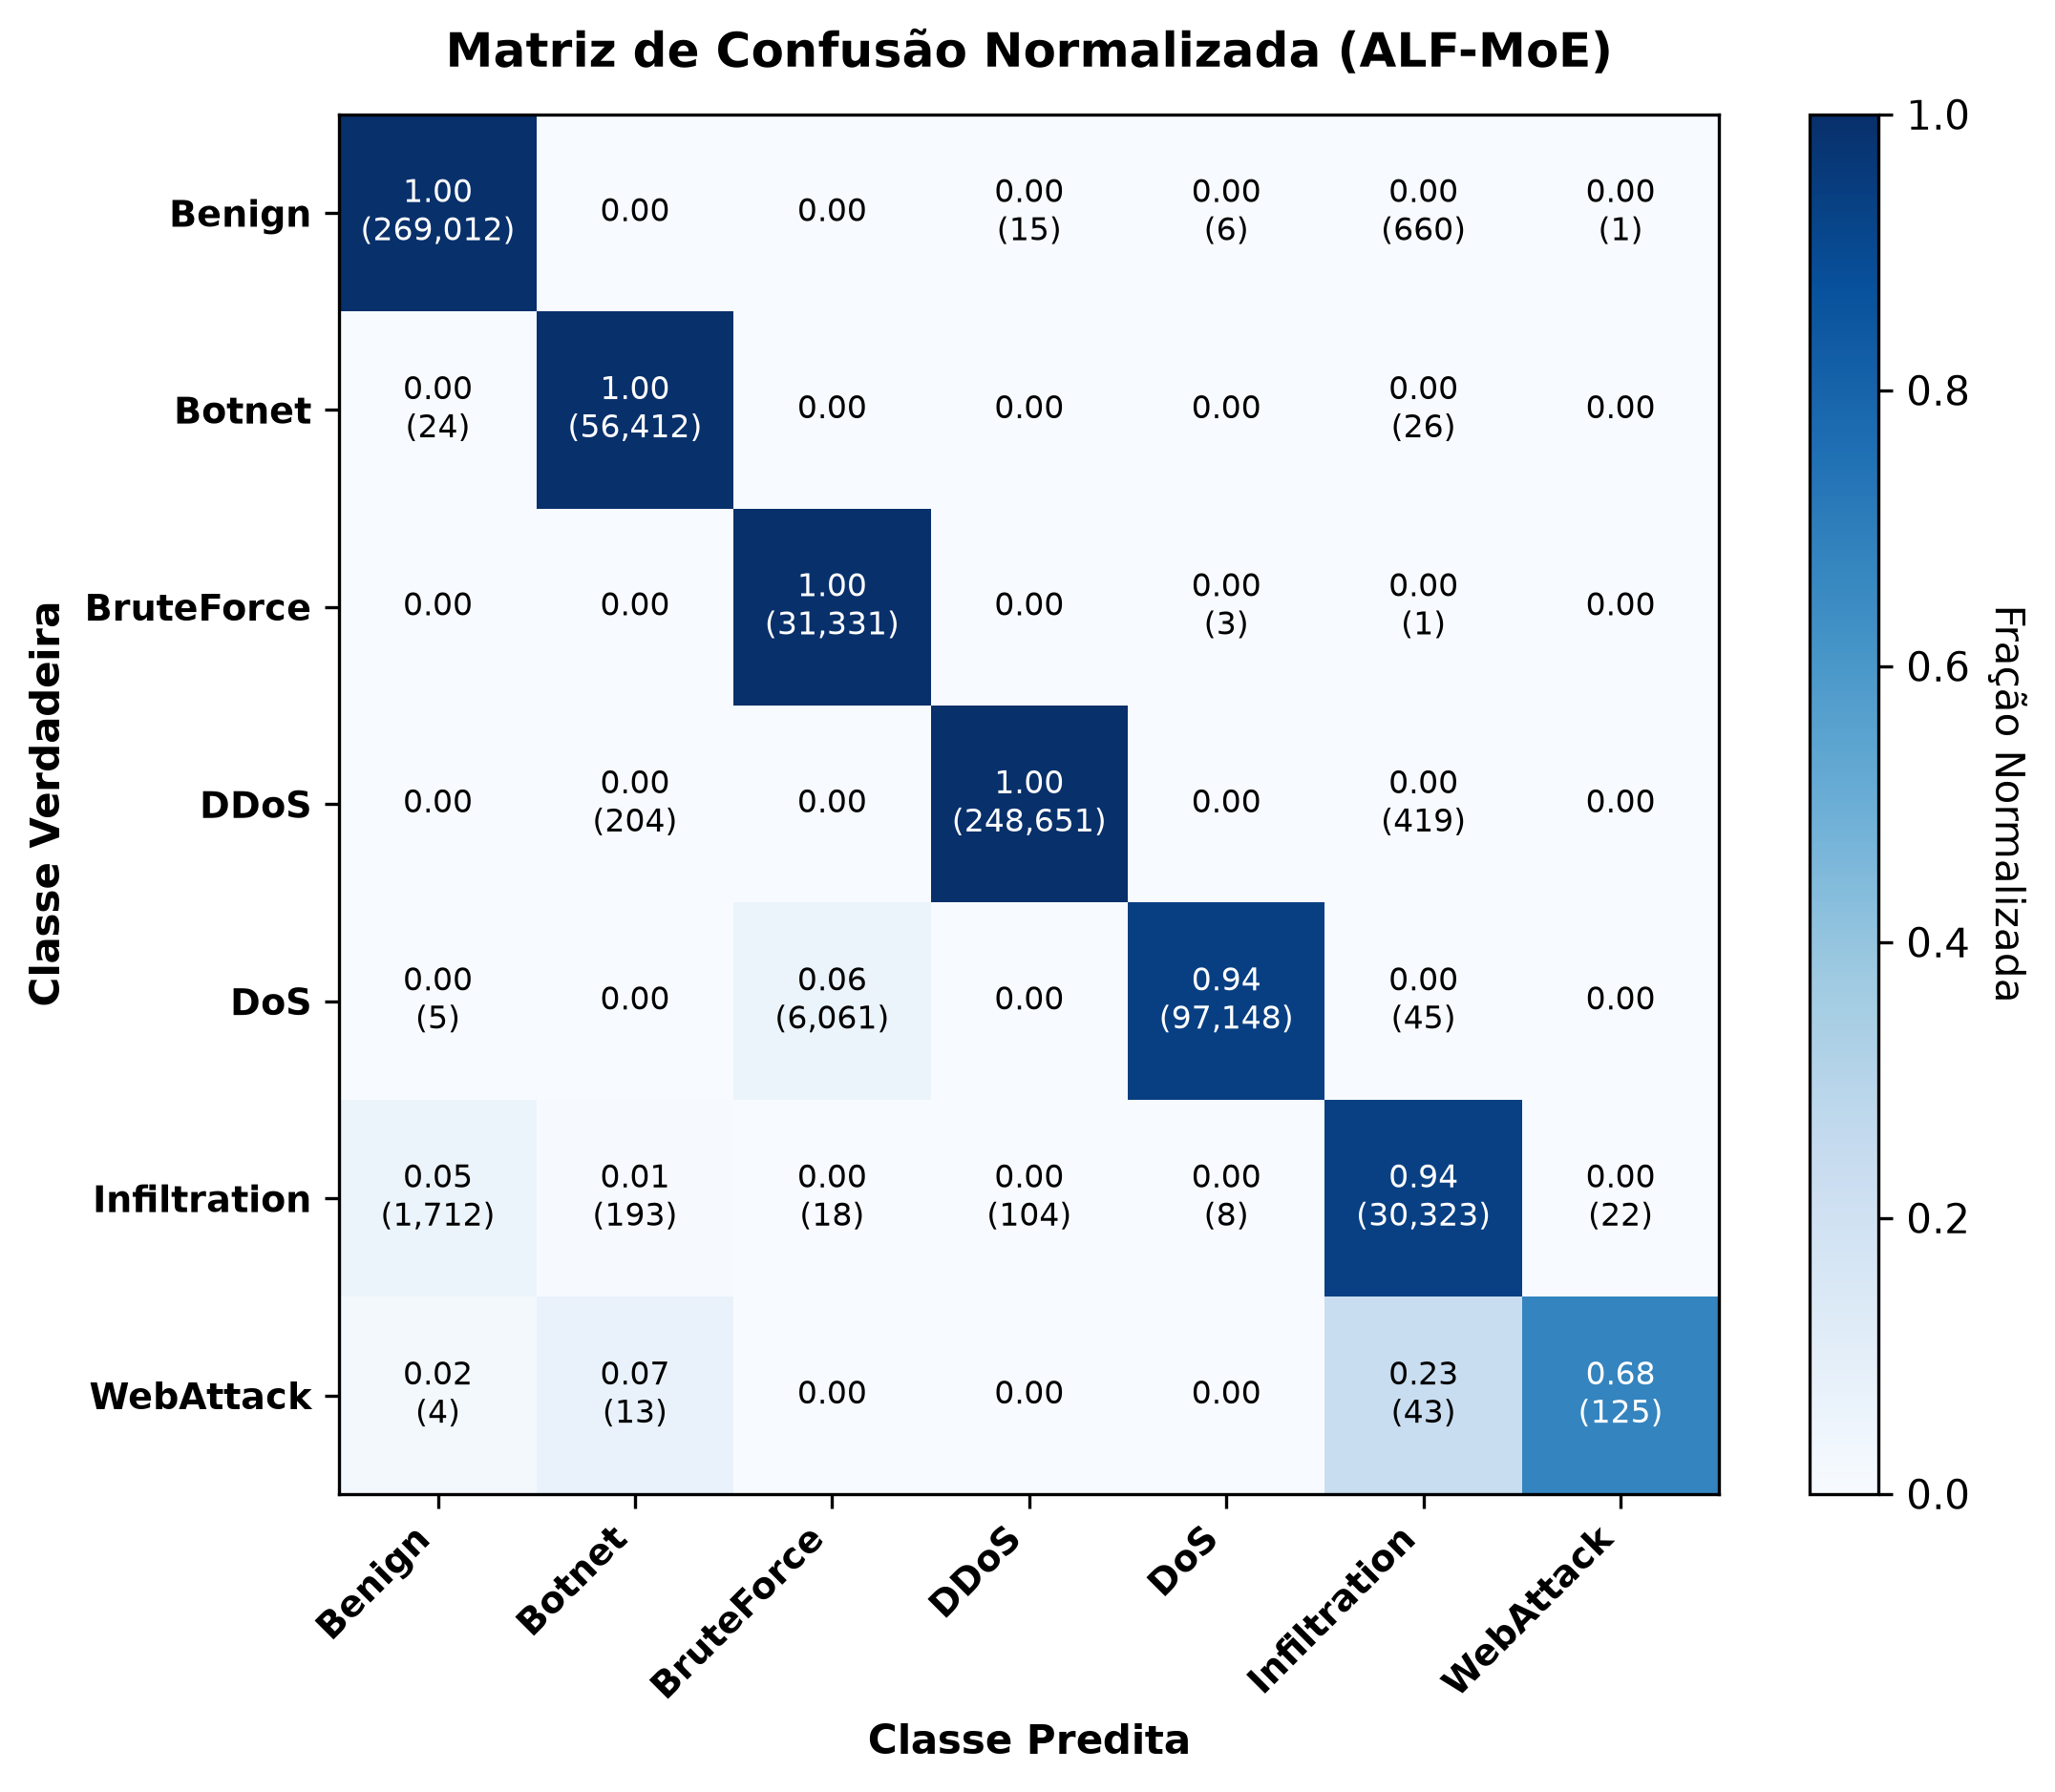

The data file committed next to this chart (first rows):
, Benign, Botnet, BruteForce, DDoS, DoS, Infiltration, WebAttack
Benign, 0.9975, 0.0, 0.0, 0.0001, 0.0, 0.0024, 0.0
Botnet, 0.0004, 0.9991, 0.0, 0.0, 0.0, 0.0005, 0.0
BruteForce, 0.0, 0.0, 0.9999, 0.0, 0.0001, 0.0, 0.0
DDoS, 0.0, 0.0008, 0.0, 0.9975, 0.0, 0.0017, 0.0
DoS, 0.0, 0.0, 0.0587, 0.0, 0.9408, 0.0004, 0.0
Infiltration, 0.0529, 0.006, 0.0006, 0.0032, 0.0002, 0.9365, 0.0007
WebAttack, 0.0216, 0.0703, 0.0, 0.0, 0.0, 0.2324, 0.6757
